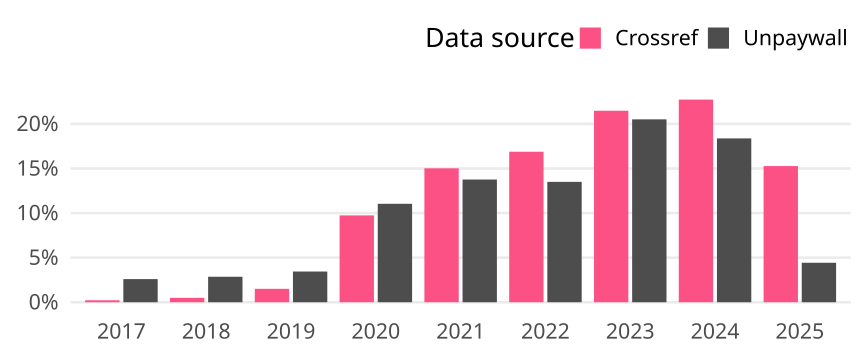

The data file committed next to this chart (first rows):
cr_year, cat, article_total, name, oa_articles, oa_share
2017, Global, 58806, Crossref, 130, 0.002211
2017, Global, 58806, Unpaywall, 1526, 0.02595
2018, Global, 58705, Crossref, 289, 0.004923
2018, Global, 58705, Unpaywall, 1678, 0.02858
2019, Global, 58341, Crossref, 878, 0.01505
2019, Global, 58341, Unpaywall, 2010, 0.03445
2020, Global, 65622, Crossref, 6391, 0.09739
2020, Global, 65622, Unpaywall, 7244, 0.1104
2021, Global, 64005, Crossref, 9613, 0.1502
2021, Global, 64005, Unpaywall, 8808, 0.1376
2022, Global, 62997, Crossref, 10633, 0.1688
2022, Global, 62997, Unpaywall, 8504, 0.135
2023, Global, 59888, Crossref, 12862, 0.2148
2023, Global, 59888, Unpaywall, 12282, 0.2051
2024, Global, 59131, Crossref, 13438, 0.2273
2024, Global, 59131, Unpaywall, 10864, 0.1837
2025, Global, 14092, Crossref, 2152, 0.1527
2025, Global, 14092, Unpaywall, 624, 0.04428
